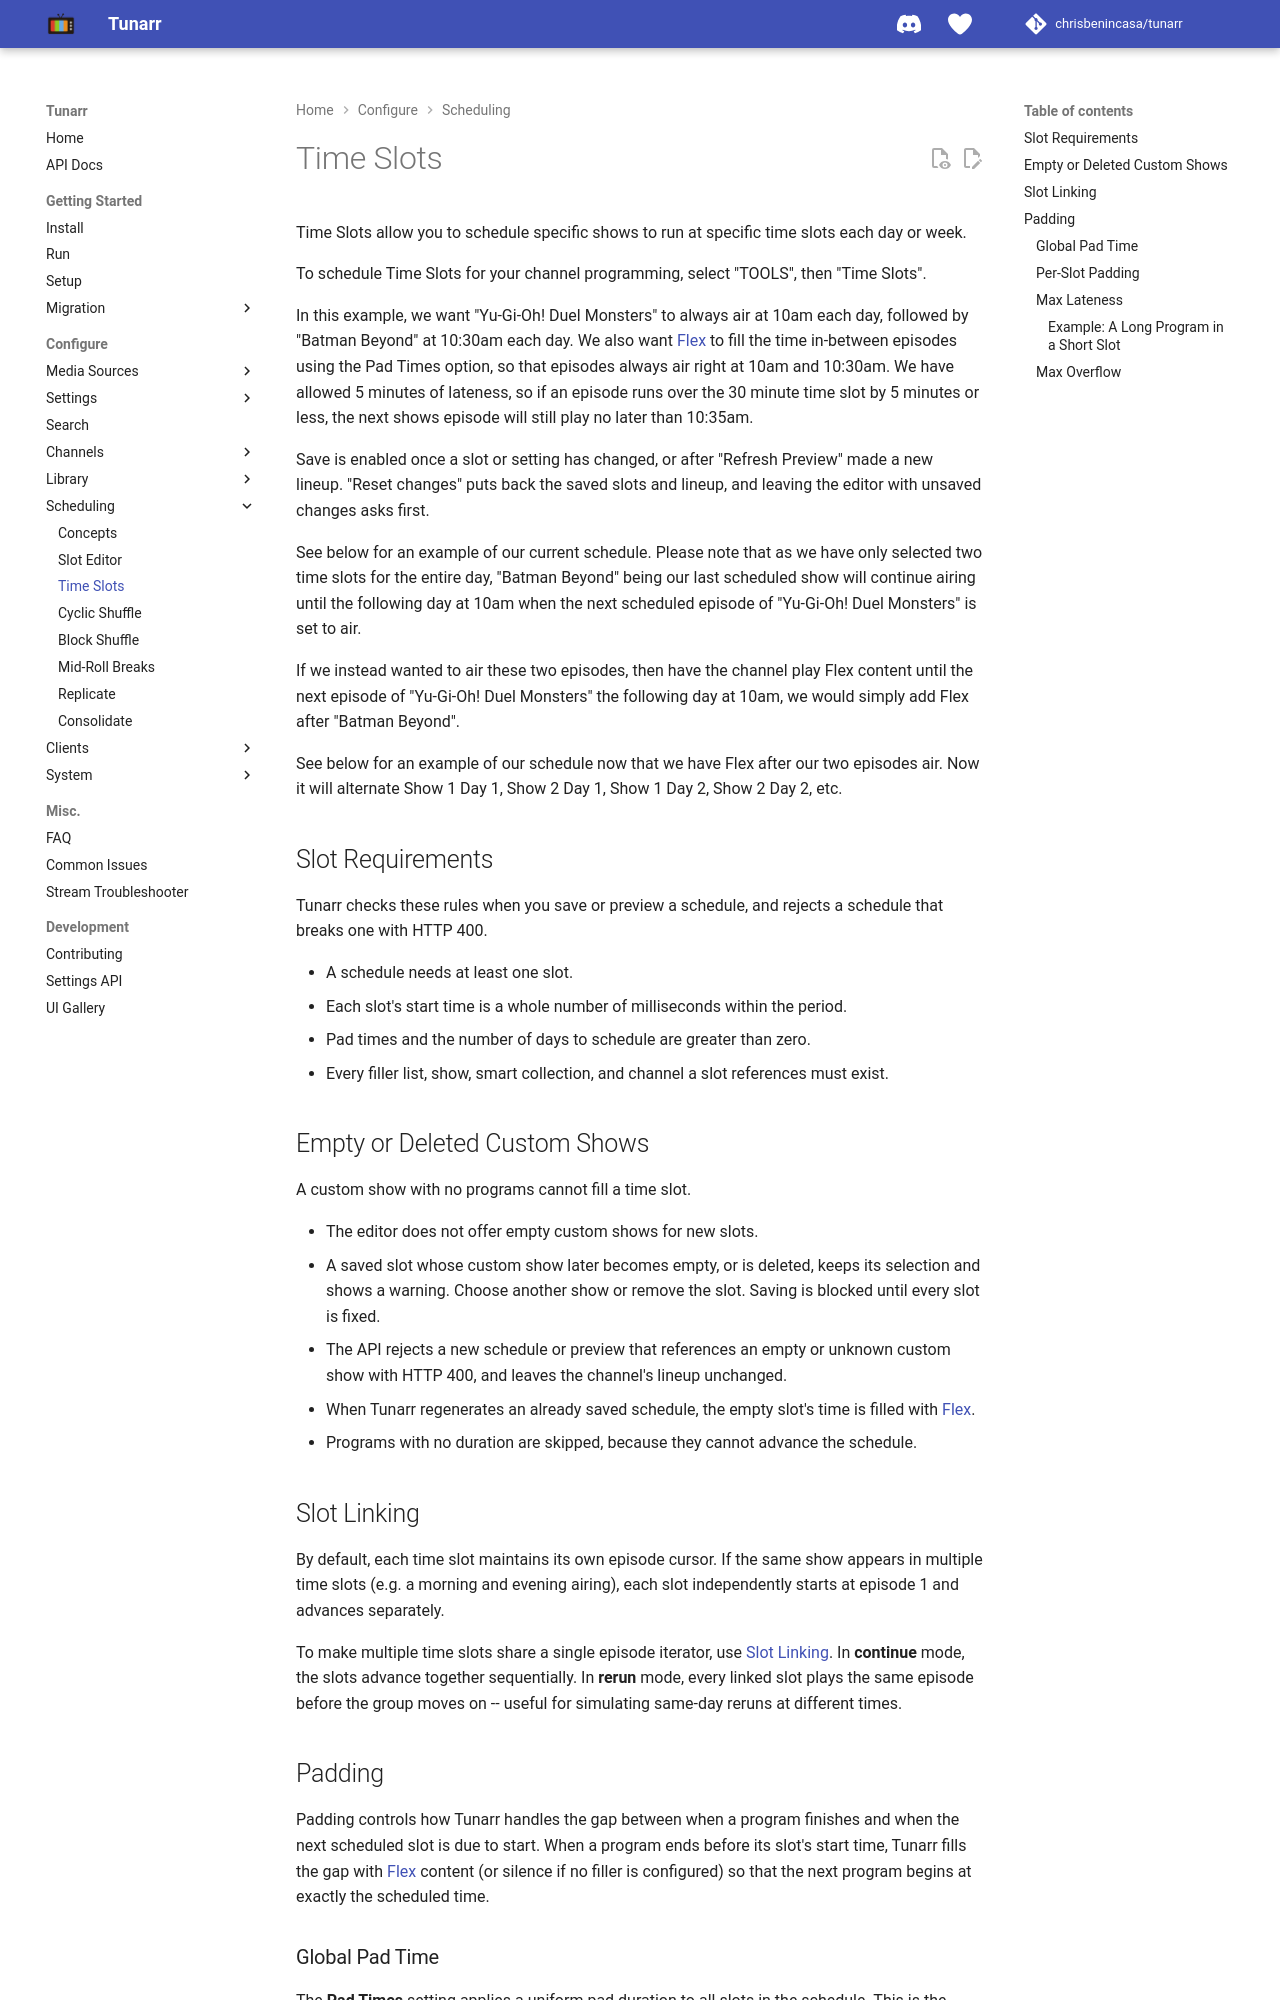

repository: oliviacpu/tunarr · page: configure/scheduling/time-slots/index.html · generator: mkdocs

# Time Slots

Time Slots allow you to schedule specific shows to run at specific time slots each day or week. 

To schedule Time Slots for your channel programming, select "TOOLS", then "Time Slots".

![Time Slots](../../assets/scheduling-tools-time_slots.png)

In this example, we want "Yu-Gi-Oh! Duel Monsters" to always air at 10am each day, followed by "Batman Beyond" at 10:30am each day. We also want [Flex](/configure/channels/flex) to fill the time in-between episodes using the Pad Times option, so that episodes always air right at 10am and 10:30am. We have allowed 5 minutes of lateness, so if an episode runs over the 30 minute time slot by 5 minutes or less, the next shows episode will still play no later than 10:35am.

![Time Slots example](../../assets/scheduling-tools-time_slots_example.png)

Save is enabled once a slot or setting has changed, or after "Refresh Preview" made a new lineup. "Reset changes" puts
back the saved slots and lineup, and leaving the editor with unsaved changes asks first.

See below for an example of our current schedule. Please note that as we have only selected two time slots for the entire day, "Batman Beyond" being our last scheduled show will continue airing until the following day at 10am when the next scheduled episode of "Yu-Gi-Oh! Duel Monsters" is set to air.

![Time Slots preview](../../assets/scheduling-tools-time_slots_preview.png)

If we instead wanted to air these two episodes, then have the channel play Flex content until the next episode of "Yu-Gi-Oh! Duel Monsters" the following day at 10am, we would simply add Flex after "Batman Beyond".

![Time Slots example with flex](../../assets/scheduling-tools-time_slots_exampleflex.png)

See below for an example of our schedule now that we have Flex after our two episodes air. Now it will alternate Show 1 Day 1, Show 2 Day 1, Show 1 Day 2, Show 2 Day 2, etc.

![Time Slots preview with flex](../../assets/scheduling-tools-time_slots_previewflex.png)

## Slot Requirements

Tunarr checks these rules when you save or preview a schedule, and rejects a schedule that breaks one with HTTP 400.

- A schedule needs at least one slot.
- Each slot's start time is a whole number of milliseconds within the period.
- Pad times and the number of days to schedule are greater than zero.
- Every filler list, show, smart collection, and channel a slot references must exist.

## Empty or Deleted Custom Shows

A custom show with no programs cannot fill a time slot.

- The editor does not offer empty custom shows for new slots.
- A saved slot whose custom show later becomes empty, or is deleted, keeps its selection and shows a warning. Choose another show or remove the slot. Saving is blocked until every slot is fixed.
- The API rejects a new schedule or preview that references an empty or unknown custom show with HTTP 400, and leaves the channel's lineup unchanged.
- When Tunarr regenerates an already saved schedule, the empty slot's time is filled with [Flex](/configure/channels/flex).
- Programs with no duration are skipped, because they cannot advance the schedule.

## Slot Linking

By default, each time slot maintains its own episode cursor. If the same show appears in multiple time slots (e.g. a morning and evening airing), each slot independently starts at episode 1 and advances separately.

To make multiple time slots share a single episode iterator, use [Slot Linking](slot-linking.md). In **continue** mode, the slots advance together sequentially. In **rerun** mode, every linked slot plays the same episode before the group moves on -- useful for simulating same-day reruns at different times.

## Padding

Padding controls how Tunarr handles the gap between when a program finishes and when the next scheduled slot is due to start. When a program ends before its slot's start time, Tunarr fills the gap with [Flex](/configure/channels/flex) content (or silence if no filler is configured) so that the next program begins at exactly the scheduled time.
